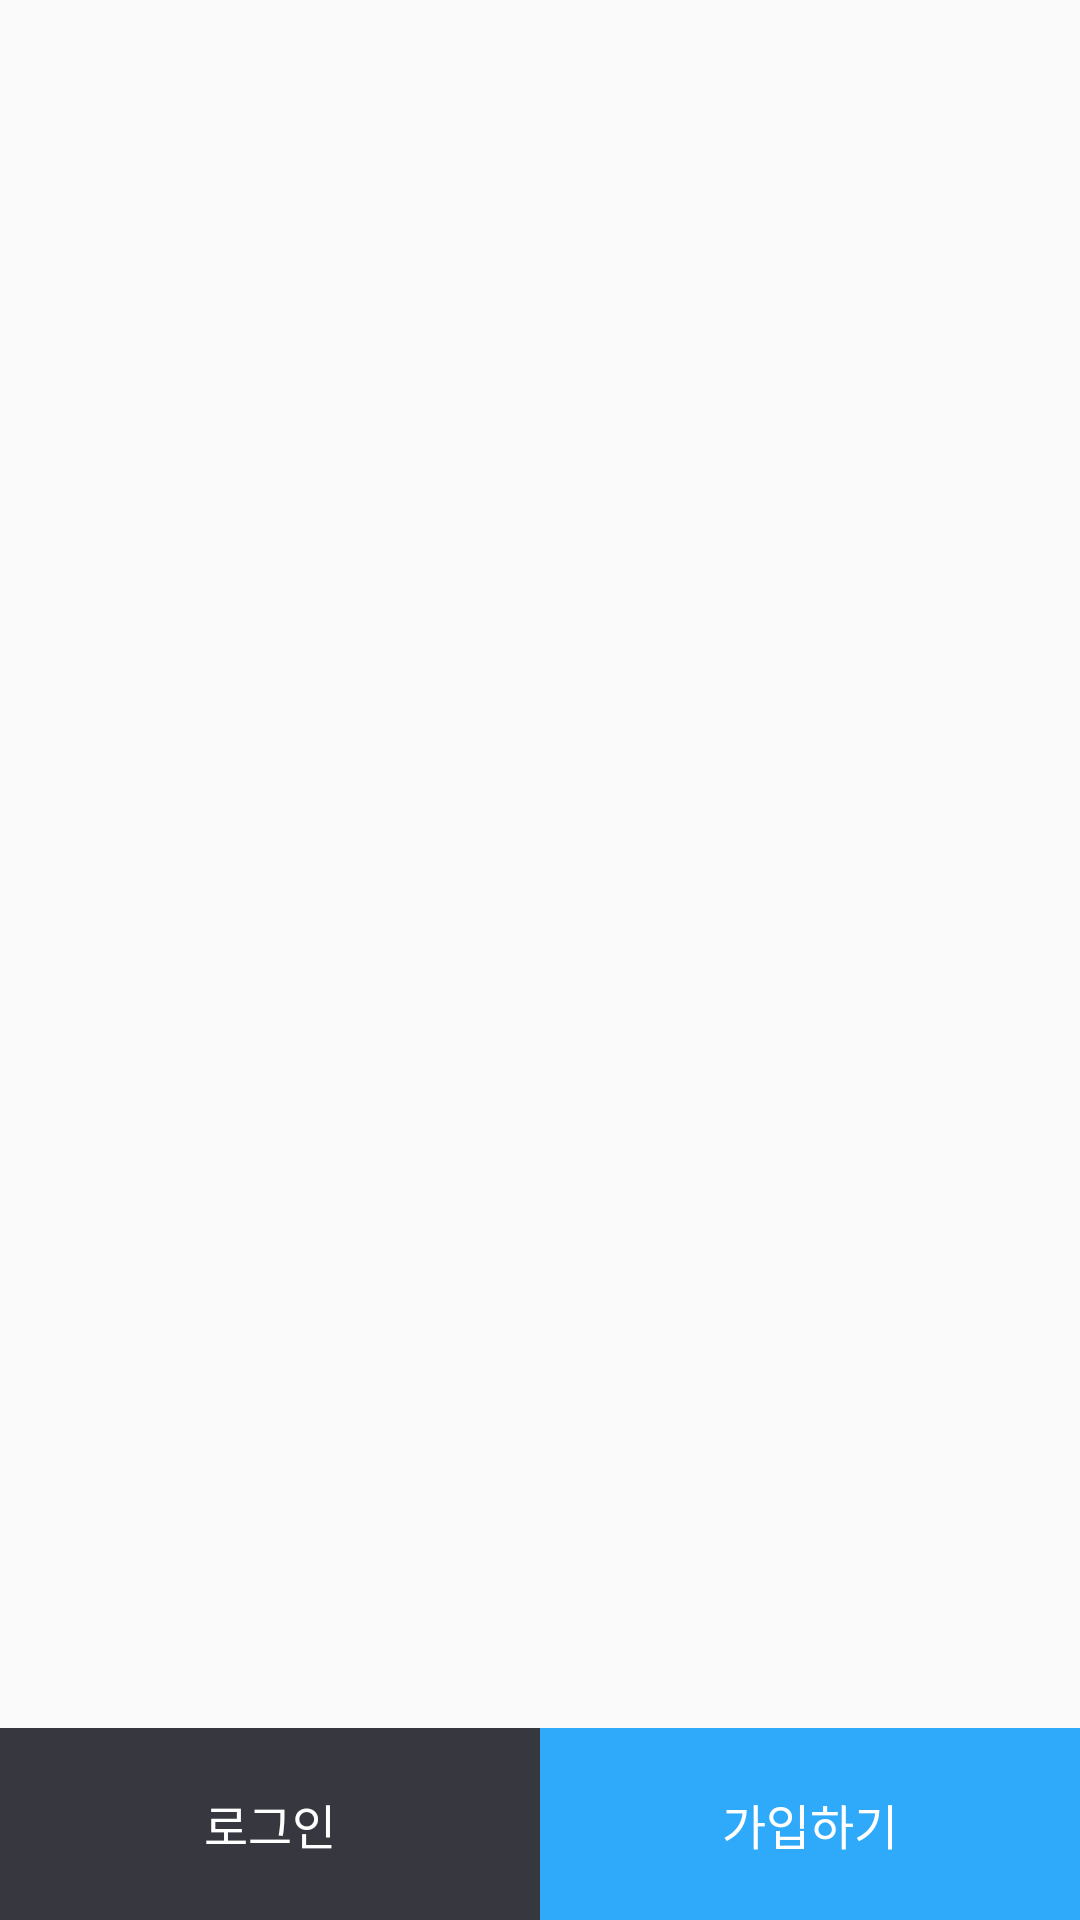

Reconstruct the res/layout file that produces this screen, plus the resources it refers to.
<!-- AndroidManifest.xml: application theme Theme.SocarClone -->
<!-- res/layout/activity_guide.xml -->
<?xml version="1.0" encoding="utf-8"?>
<androidx.constraintlayout.widget.ConstraintLayout xmlns:android="http://schemas.android.com/apk/res/android"
    xmlns:app="http://schemas.android.com/apk/res-auto"
    xmlns:tools="http://schemas.android.com/tools"
    android:layout_width="match_parent"
    android:layout_height="match_parent"
    tools:context=".initiate.GuideActivity">

    <androidx.viewpager.widget.ViewPager
        android:id="@+id/viewpager_image"
        android:layout_width="match_parent"
        android:layout_height="0dp"
        app:layout_constraintHeight_default="percent"
        app:layout_constraintHeight_percent="0.9"
        app:layout_constraintStart_toStartOf="parent"
        app:layout_constraintEnd_toEndOf="parent"
        app:layout_constraintTop_toTopOf="parent"/>

    <com.google.android.material.tabs.TabLayout
        android:id="@+id/tablayout_indicator"
        android:layout_width="wrap_content"
        android:layout_height="8dp"
        app:layout_constraintStart_toStartOf="parent"
        app:layout_constraintEnd_toEndOf="parent"
        app:layout_constraintTop_toTopOf="@id/guideline_indicator"/>

    <androidx.constraintlayout.widget.Guideline
        android:id="@+id/guideline_indicator"
        android:layout_width="wrap_content"
        android:layout_height="wrap_content"
        android:orientation="horizontal"
        app:layout_constraintGuide_begin="622dp" />

    <TextView
        android:id="@+id/textview_login"
        android:layout_width="0dp"
        android:layout_height="0dp"
        app:layout_constraintWidth_default="percent"
        app:layout_constraintWidth_percent="0.5"
        app:layout_constraintHeight_default="percent"
        app:layout_constraintHeight_percent="0.1"
        android:text="로그인"
        android:textSize="16sp"
        android:textColor="@color/white"
        android:background="#373740"
        android:gravity="center"
        app:layout_constraintStart_toStartOf="parent"
        app:layout_constraintEnd_toStartOf="@id/textview_register"
        app:layout_constraintTop_toBottomOf="@id/viewpager_image"
        app:layout_constraintBottom_toBottomOf="parent"/>

    <TextView
        android:id="@+id/textview_register"
        android:layout_width="0dp"
        android:layout_height="0dp"
        app:layout_constraintWidth_default="percent"
        app:layout_constraintWidth_percent="0.5"
        app:layout_constraintHeight_default="percent"
        app:layout_constraintHeight_percent="0.1"
        android:text="가입하기"
        android:textSize="16sp"
        android:textColor="@color/white"
        android:background="#2FA9FA"
        android:gravity="center"
        app:layout_constraintStart_toEndOf="@id/textview_login"
        app:layout_constraintEnd_toEndOf="parent"
        app:layout_constraintTop_toBottomOf="@id/viewpager_image"
        app:layout_constraintBottom_toBottomOf="parent"/>

</androidx.constraintlayout.widget.ConstraintLayout>
<!-- resources referenced by this layout -->
<resources>
  <color name="white">#FFFFFFFF</color>
  <style name="Theme.SocarClone" parent="Theme.AppCompat.Light">
          
          <item name="colorPrimary">@color/purple_500</item>
          <item name="colorPrimaryVariant">@color/purple_700</item>
          <item name="colorOnPrimary">@color/white</item>
          
          <item name="colorSecondary">@color/teal_200</item>
          <item name="colorSecondaryVariant">@color/teal_700</item>
          <item name="colorOnSecondary">@color/black</item>
          
          <item name="android:statusBarColor" tools:targetApi="l">?attr/colorPrimaryVariant</item>
          
          <item name="windowActionBar">false</item>
          <item name="windowNoTitle">true</item>
      </style>
  <color name="purple_500">#FF6200EE</color>
  <color name="purple_700">#FF3700B3</color>
  <color name="teal_200">#FF03DAC5</color>
  <color name="teal_700">#FF018786</color>
  <color name="black">#FF000000</color>
</resources>
